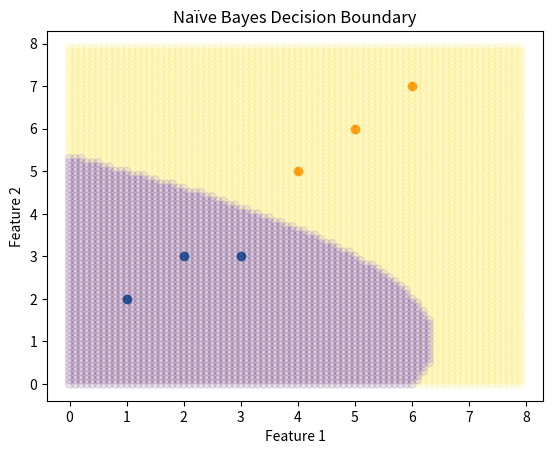

Reproduce this figure in Python.
# 18. Write a program to visualize decision boundaries of Naïve Bayes for a 2-feature dataset
import math
import matplotlib.pyplot as plt
X = [[1,2],[2,3],[3,3],[4,5],[5,6],[6,7]]
y = [0,0,0,1,1,1]
class0 = [X[i] for i in range(len(X)) if y[i]==0]
class1 = [X[i] for i in range(len(X)) if y[i]==1]
mean0 = [sum(p[i] for p in class0)/len(class0) for i in range(2)]
mean1 = [sum(p[i] for p in class1)/len(class1) for i in range(2)]
var0 = [sum((p[i]-mean0[i])**2 for p in class0)/len(class0) for i in range(2)]
var1 = [sum((p[i]-mean1[i])**2 for p in class1)/len(class1) for i in range(2)]
prior0 = len(class0)/len(X)
prior1 = len(class1)/len(X)
def gaussian(x,m,v):
    return (1/math.sqrt(2*math.pi*v))*math.exp(-(x-m)**2/(2*v))
def predict(x1,x2):
    p0 = prior0*gaussian(x1,mean0[0],var0[0])*gaussian(x2,mean0[1],var0[1])
    p1 = prior1*gaussian(x1,mean1[0],var1[0])*gaussian(x2,mean1[1],var1[1])
    return 0 if p0>p1 else 1
xx,yy=[],[]
for i in range(0,80):
    for j in range(0,80):
        xx.append(i/10)
        yy.append(j/10)
colors=[]
for i in range(len(xx)):
    colors.append(predict(xx[i],yy[i]))
plt.scatter([p[0] for p in class0],[p[1] for p in class0])
plt.scatter([p[0] for p in class1],[p[1] for p in class1])
plt.scatter(xx,yy,c=colors,alpha=0.1)
plt.xlabel("Feature 1")
plt.ylabel("Feature 2")
plt.title("Naïve Bayes Decision Boundary")
plt.show()
print("Raja Kumar Sah, 23053769")
